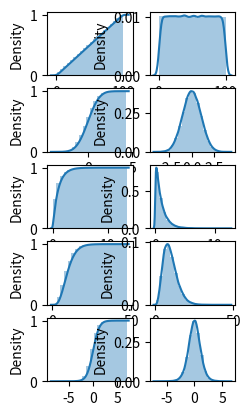

Generate this figure with matplotlib:
import random
import numpy as np
import seaborn as sns
import matplotlib.pyplot as plt
import math



def cumulative_dist_function_graph(arr):
  kwargs = {'cumulative': True}
  sns.distplot(arr, bins=20, hist_kws = kwargs, kde_kws=kwargs)

def probability_density_function_graph(arr):
  sns.distplot(arr, bins=20, kde=True)


def M(arr, size):
  M = sum(arr)/size
  return M

def D(M,arr,size):
  D = 0
  for i in range(size):
    D += (arr[i] - M)**2

  D /= size
  return D


def ravn(a, b, size):
  arr = []
  for i in range(size):
    arr.append((b - a)*random.random() + a)
  return arr


def norm1(size):
  arr = []
  for i in range(size):
    rn = 0
    for j in range(12):
      rn = rn + random.random()
    z = rn - 6
    arr.append(z)
  return arr


def norm2(beta, size):
  arr = []
  for i in range(size):
    arr.append(math.sqrt(-2 * math.log(random.random())) * math.cos(2 * math.pi * random.random()))
  return arr


def expon(beta, size):
  arr = []
  for i in range(size):
    arr.append(-beta * math.log(random.random()))
  return arr


def hi_kv(size):
  arr = []
  for i in range(size):
    yn = 0
    for j in range(10):
      yn = yn + random.normalvariate(0,1)**2
    arr.append(yn)
  return arr


def stud(size):
  arr = []
  for i in range(size):
    yn = 0
    for j in range(10):
      yn = yn + random.normalvariate(0, 1)**2
    arr.append(random.normalvariate(0,1)/math.sqrt(yn/10))
  return arr

a = 1
b = 100
size = 100000
beta = 1

arr = ravn(a, b, size)
mat = M(arr, size)
dis = D(mat, arr, size)
print("Ravn:")
print("{:.3f}".format(mat))
print("{:.3f}".format(dis))
print("M = {:.3f}".format(mat) + '  M(teor) = 50.5  ' + '  deltaM = {:.3f}'.format(abs(mat-50.5)))
print("M = {:.3f}".format(dis) + '  D(teor) = 816.75' + '  deltaD = {:.3f}'.format(abs(dis-816.75)))

arr = norm1(size)
mat = M(arr, size)
dis = D(mat, arr, size)
print("Norm1:")
print("M = {:.3f}".format(mat) + '  M(teor) = 0.0  ' + '  deltaM = {:.3f}'.format(abs(mat)))
print("M = {:.3f}".format(dis) + '  D(teor) = 1.0  ' + '  deltaD = {:.3f}'.format(abs(dis-1)))

arr = norm2(beta, size)
mat = M(arr, size)
dis = D(mat, arr, size)
print("Norm2:")
print("M = {:.3f}".format(mat) + '  M(teor) = 0.0  ' + '  deltaM = {:.3f}'.format(abs(mat)))
print("M = {:.3f}".format(dis) + '  D(teor) = 1.0  ' + '  deltaD = {:.3f}'.format(abs(dis-1)))

arr = expon(beta, size)
mat = M(arr, size)
dis = D(mat, arr, size)
print("Expon:")
print("M = {:.3f}".format(mat) + '  M(teor) = 1  ' + '  deltaM = {:.3f}'.format(abs(mat-1)))
print("M = {:.3f}".format(dis) + '  D(teor) = 1  ' + '  deltaD = {:.3f}'.format(abs(dis-1)))

arr = hi_kv(size)
mat = M(arr, size)
dis = D(mat, arr, size)
print("Hi kv:")
print("M = {:.3f}".format(mat) + '  M(teor) = 10  ' + '  deltaM = {:.3f}'.format(abs(mat-10)))
print("M = {:.3f}".format(dis) + '  D(teor) = 20  ' + '  deltaD = {:.3f}'.format(abs(dis-20)))

arr = stud(size)
mat = M(arr, size)
dis = D(mat, arr, size)
print("Stud:")
print("M = {:.3f}".format(mat) + '  M(teor) = 0.0  ' + '  deltaM = {:.3f}'.format(abs(mat)))
print("M = {:.3f}".format(dis) + '  D(teor) = 1.25 ' + '  deltaD = {:.3f}'.format(abs(dis-1.25)))

plt.subplot(5, 5, 1)
cumulative_dist_function_graph(ravn(a, b, size))

plt.subplot(5, 5, 2)
probability_density_function_graph(ravn(a, b, size))


plt.subplot(5, 5, 6)
cumulative_dist_function_graph(norm1(size))

plt.subplot(5, 5, 7)
probability_density_function_graph(norm1(size))


plt.subplot(5, 5, 11)
cumulative_dist_function_graph(expon(beta, size))

plt.subplot(5, 5, 12)
probability_density_function_graph(expon(beta, size))


plt.subplot(5, 5, 16)
cumulative_dist_function_graph(hi_kv(size))

plt.subplot(5, 5, 17)
probability_density_function_graph(hi_kv(size))


plt.subplot(5, 5, 21)
cumulative_dist_function_graph(stud(size))

plt.subplot(5, 5, 22)
probability_density_function_graph(stud(size))



mng = plt.get_current_fig_manager()
mng.full_screen_toggle()
plt.show()
